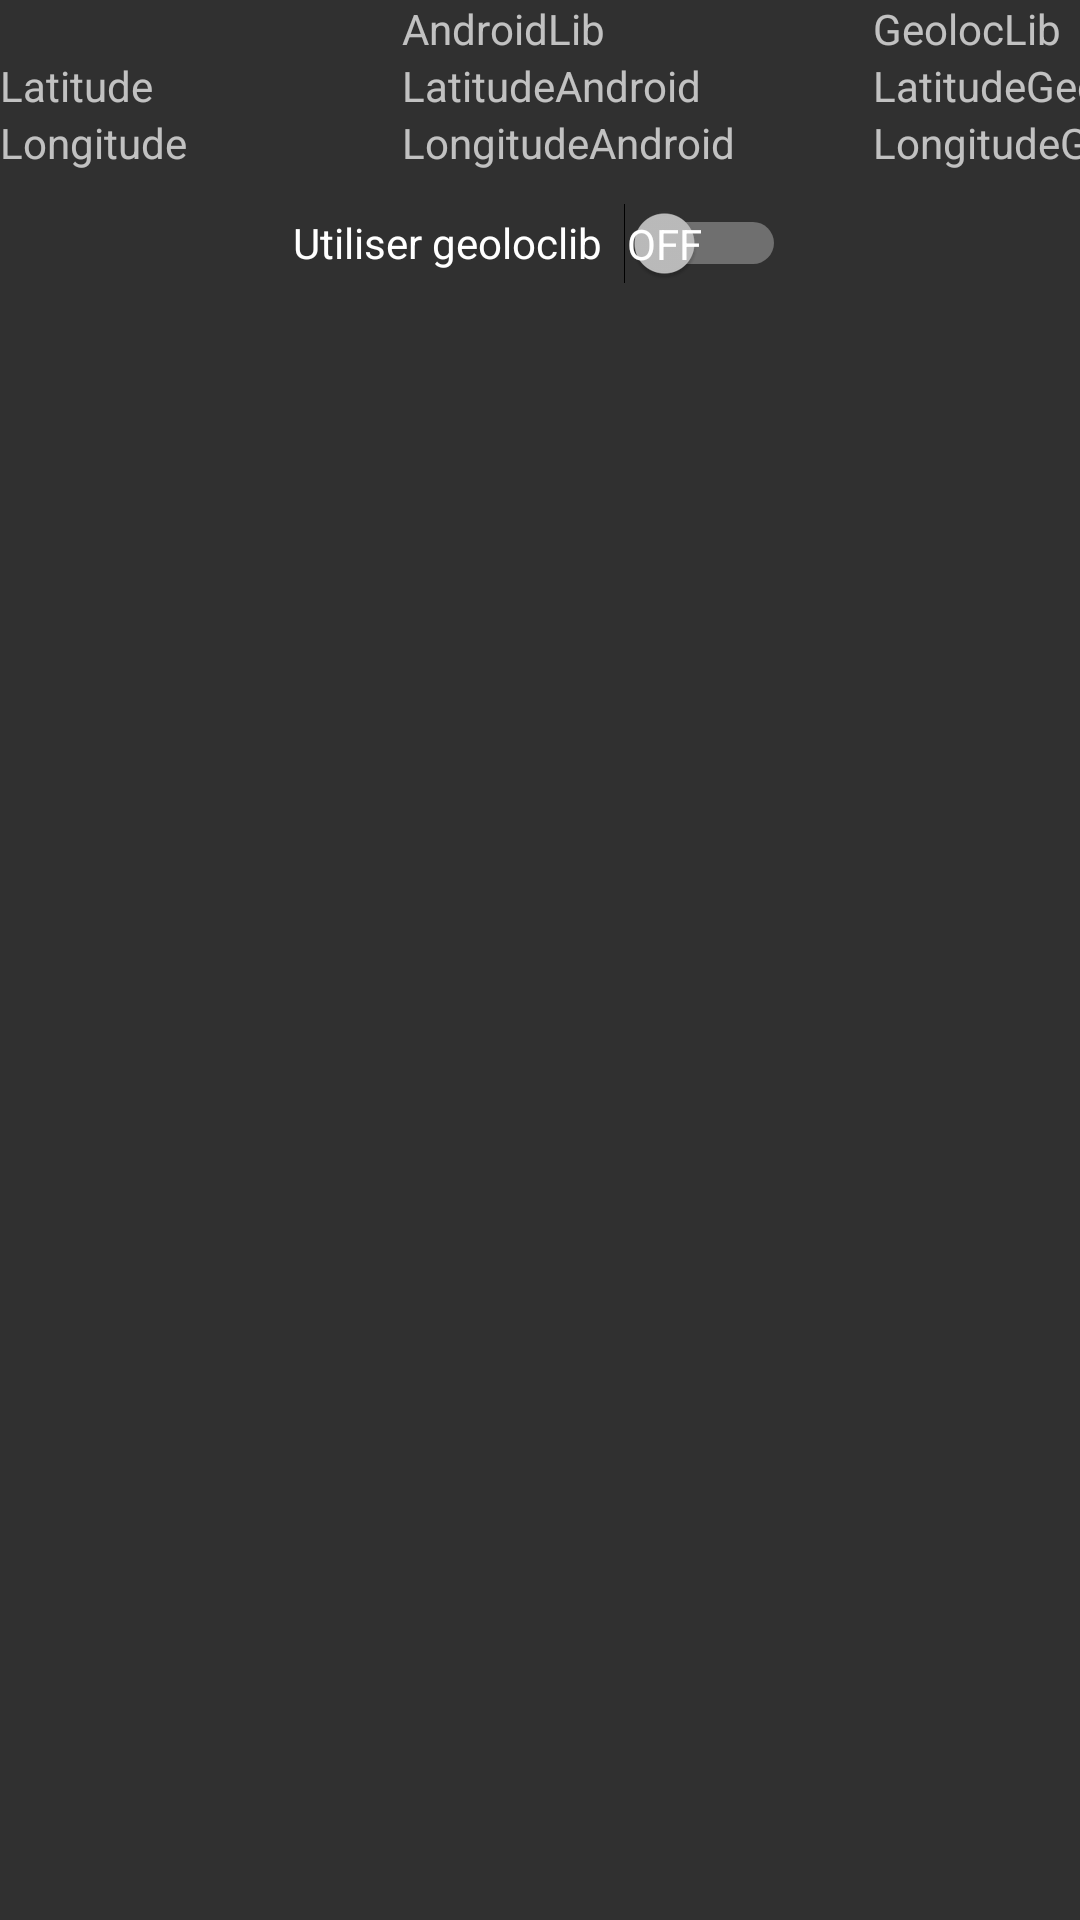

Android layout source for this screen:
<!-- AndroidManifest.xml: application theme Theme.SmartMove -->
<!-- res/layout/debug_position.xml -->
<?xml version="1.0" encoding="utf-8"?>
<LinearLayout xmlns:android="http://schemas.android.com/apk/res/android"
    xmlns:tools="http://schemas.android.com/tools"
    android:orientation="vertical"
    android:layout_width="match_parent"
    android:layout_height="match_parent">


    <TableLayout
        android:layout_width="match_parent"
        android:layout_height="wrap_content">

        <TableRow
            android:layout_width="match_parent"
            android:layout_height="match_parent">

            <TextView
                android:id="@+id/text_empty"
                android:layout_width="134dp"
                android:layout_height="wrap_content" />

            <TextView
                android:id="@+id/text_android"
                android:layout_width="157dp"
                android:layout_height="wrap_content"
                android:text="AndroidLib" />

            <TextView
                android:id="@+id/text_android2"
                android:layout_width="120dp"
                android:layout_height="wrap_content"
                android:text="GeolocLib" />
        </TableRow>

        <TableRow
            android:layout_width="match_parent"
            android:layout_height="match_parent">

            <TextView
                android:id="@+id/text_latitude"
                android:layout_width="fill_parent"
                android:layout_height="wrap_content"
                android:text="Latitude" />

            <TextView
                android:id="@+id/latitude_android"
                android:layout_width="wrap_content"
                android:layout_height="wrap_content"
                android:text="LatitudeAndroid" />

            <TextView
                android:id="@+id/latitude_geoloc"
                android:layout_width="wrap_content"
                android:layout_height="wrap_content"
                android:text="LatitudeGeoloc" />
        </TableRow>

        <TableRow
            android:layout_width="match_parent"
            android:layout_height="match_parent">

        <TextView
            android:id="@+id/text_longitude"
            android:layout_width="fill_parent"
            android:layout_height="wrap_content"
            android:text="Longitude" />

        <TextView
            android:id="@+id/longitude_android"
            android:layout_width="wrap_content"
            android:layout_height="wrap_content"
            android:text="LongitudeAndroid" />

            <TextView
            android:id="@+id/longitude_geoloc"
            android:layout_width="wrap_content"
            android:layout_height="wrap_content"
            android:text="LongitudeGeoloc" />
        </TableRow>

    </TableLayout>


    <LinearLayout
        android:layout_width="match_parent"
        android:layout_height="48dp"
        android:orientation="horizontal">
        <Space
            android:layout_width="wrap_content"
            android:layout_height="match_parent"
            android:layout_weight="5" />
        <Switch
            android:id="@+id/switch_geoloc"
            android:layout_width="145dp"
            android:layout_height="48dp"
            android:layout_weight="1"
            android:minHeight="48dp"
            android:showText="true"
            android:text="Utiliser geoloclib"
            android:textOff='OFF'
            tools:checked="false" />

        <Space
            android:layout_width="wrap_content"
            android:layout_height="match_parent"
            android:layout_weight="5" />

    </LinearLayout>

</LinearLayout>
<!-- resources referenced by this layout -->
<resources>
  <style name="Theme.SmartMove" parent="Theme.AppCompat.NoActionBar">
          
          <item name="colorPrimary">@color/smartloc_darkblue</item>
          <item name="colorPrimaryVariant">@color/purple_700</item>
          <item name="colorOnPrimary">@color/white</item>
          
          <item name="colorSecondary">@color/smartloc_lightblue</item>
          <item name="colorSecondaryVariant">@color/teal_700</item>
          <item name="colorOnSecondary">@color/black</item>
          
          <item name="android:statusBarColor">?attr/colorOnPrimary</item>
          
  
      </style>
  <color name="smartloc_darkblue">#FF0e4194</color>
  <color name="purple_700">#FF3700B3</color>
  <color name="white">#FFFFFFFF</color>
  <color name="smartloc_lightblue">#FF00a6e6</color>
  <color name="teal_700">#FF018786</color>
  <color name="black">#FF000000</color>
</resources>
